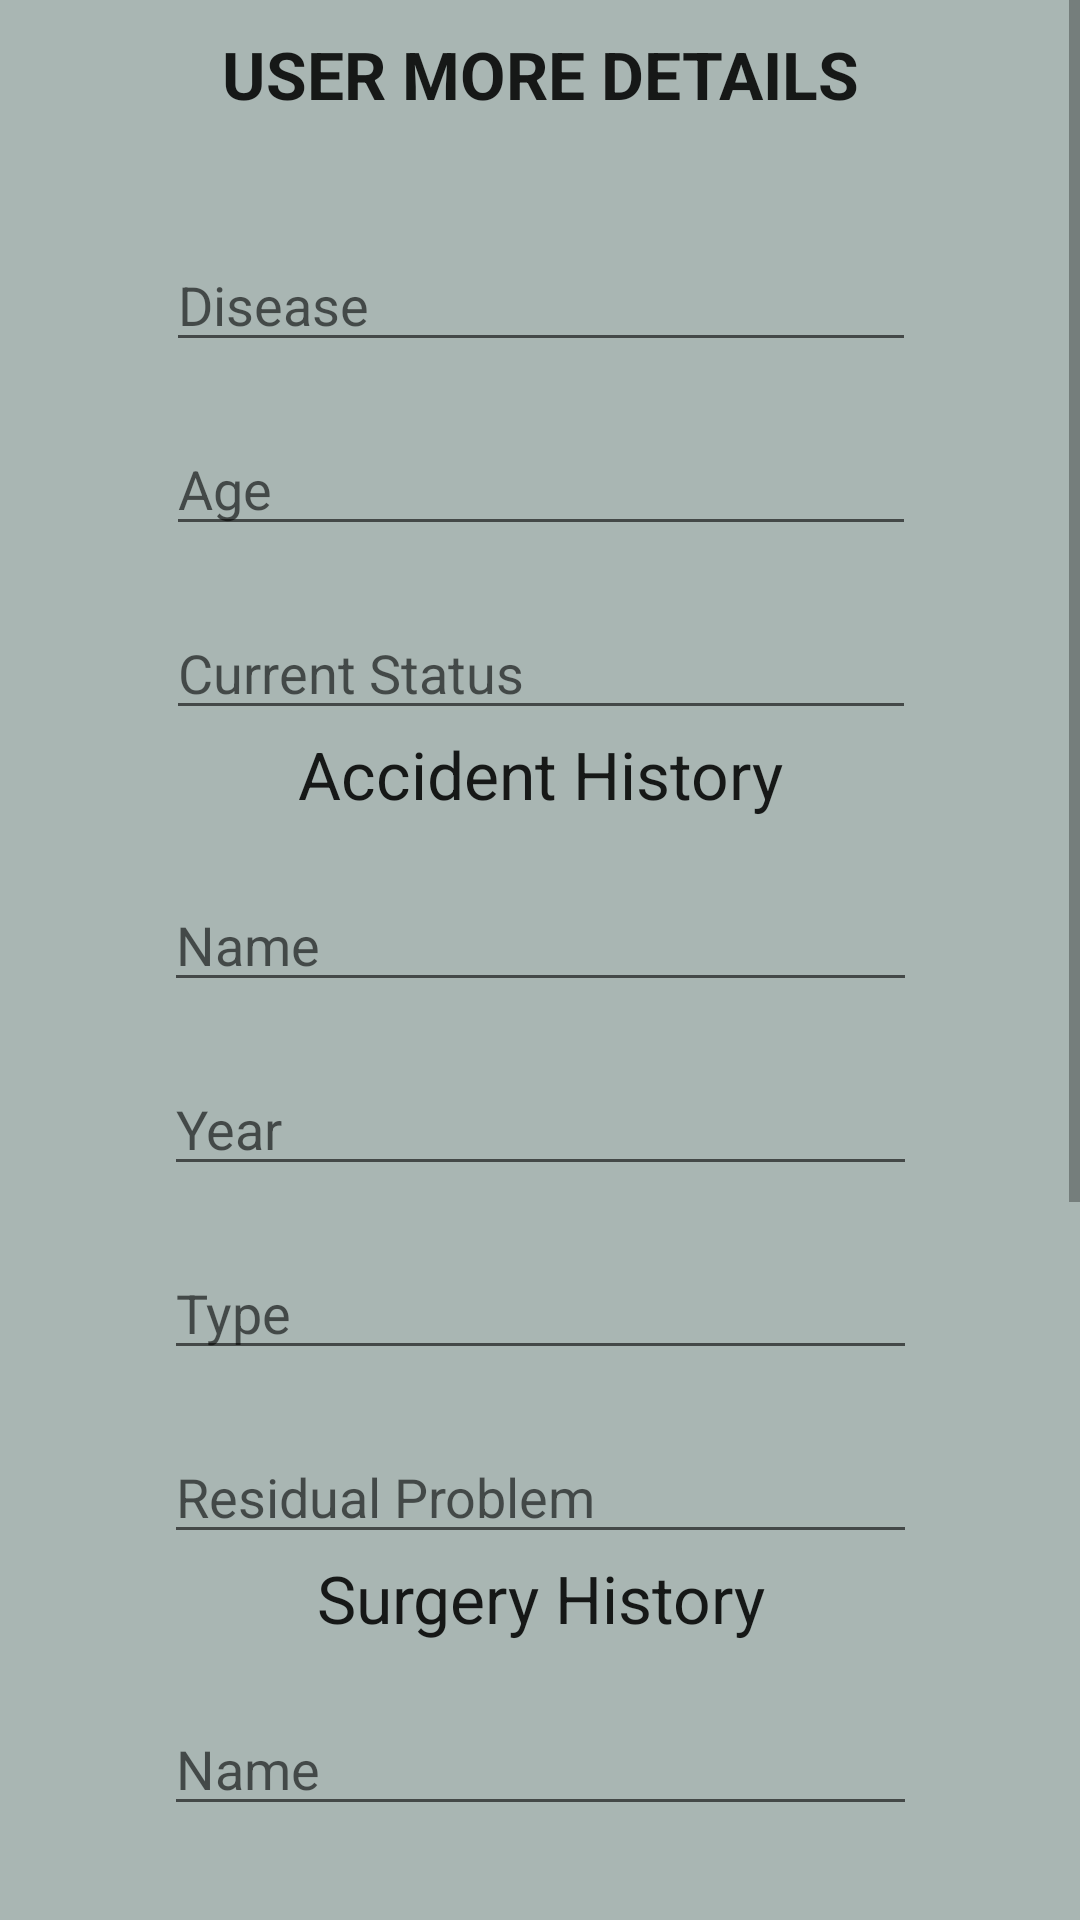

Produce the Android XML layout that renders to this screen, including the resource entries it uses.
<!-- AndroidManifest.xml: application theme Theme.AppCompat.Light -->
<!-- res/layout/activity_add__more_user.xml -->
<?xml version="1.0" encoding="utf-8"?>
<ScrollView xmlns:android="http://schemas.android.com/apk/res/android"
    xmlns:tools="http://schemas.android.com/tools" android:layout_width="match_parent"
    android:layout_height="match_parent" android:paddingLeft="@dimen/activity_horizontal_margin"
    android:paddingRight="@dimen/activity_horizontal_margin"
    android:paddingTop="@dimen/activity_vertical_margin"
    android:paddingBottom="@dimen/activity_vertical_margin"
    tools:context="com.example.hamshi.insertdatatodatabase.Register"
    android:orientation="vertical"
    android:background="#a9b6b3">
<LinearLayout xmlns:android="http://schemas.android.com/apk/res/android"
    android:layout_width="match_parent"
    android:layout_height="match_parent"
    android:paddingLeft="@dimen/activity_horizontal_margin"
    android:paddingRight="@dimen/activity_horizontal_margin"
    android:paddingTop="@dimen/activity_vertical_margin"
    android:paddingBottom="@dimen/activity_vertical_margin"

    android:orientation="vertical"
    android:background="#a9b6b3"
    >
    <TextView
        android:layout_width="wrap_content"
        android:layout_height="wrap_content"
        android:text="USER MORE DETAILS"
        android:textAppearance="?android:textAppearanceLarge"
        android:textStyle="bold"
        android:layout_gravity="center_horizontal"
        android:layout_marginTop="10dp"
        />
    <EditText

        android:layout_width="250dp"
        android:layout_height="wrap_content"
        android:hint="Disease"
        android:id="@+id/Disease"
        android:layout_gravity="center_horizontal"
        android:layout_marginTop="40dp"
        />
    <EditText
        android:layout_width="250dp"
        android:layout_height="wrap_content"
        android:hint="Age"
        android:id="@+id/Age"
        android:inputType="number"
        android:layout_gravity="center_horizontal"
        android:layout_marginTop="20dp"
        />
    <EditText
        android:layout_width="250dp"
        android:layout_height="wrap_content"
        android:hint="Current Status"
        android:id="@+id/Status"
        android:layout_gravity="center_horizontal"
        android:layout_marginTop="20dp"

        />

    <TextView
        android:layout_width="wrap_content"
        android:layout_height="wrap_content"
        android:textAppearance="?android:attr/textAppearanceLarge"
        android:text="Accident History"
        android:id="@+id/textView22"
        android:layout_gravity="center_horizontal" />

    <EditText
        android:layout_width="251dp"
        android:layout_height="wrap_content"
        android:hint="Name"
        android:id="@+id/Aname"
        android:layout_gravity="center_horizontal"
        android:layout_marginTop="20dp"
        />


    <EditText
        android:layout_width="251dp"
        android:layout_height="wrap_content"
        android:hint="Year"
        android:inputType="number"
        android:id="@+id/Ayear"
        android:layout_gravity="center_horizontal"
        android:layout_marginTop="20dp"
        />
    <EditText
        android:layout_width="251dp"
        android:layout_height="wrap_content"
        android:hint="Type"
        android:id="@+id/Atype"
        android:layout_gravity="center_horizontal"
        android:layout_marginTop="20dp"
        />
    <EditText
        android:layout_width="251dp"
        android:layout_height="wrap_content"
        android:hint="Residual Problem"
        android:id="@+id/Aproblem"
        android:layout_gravity="center_horizontal"
        android:layout_marginTop="20dp"
        />
    <TextView
        android:layout_width="wrap_content"
        android:layout_height="wrap_content"
        android:textAppearance="?android:attr/textAppearanceLarge"
        android:text="Surgery History"
        android:id="@+id/surgery"
        android:layout_gravity="center_horizontal" />
    <EditText
        android:layout_width="251dp"
        android:layout_height="wrap_content"
        android:hint="Name"
        android:id="@+id/Sname"
        android:layout_gravity="center_horizontal"
        android:layout_marginTop="20dp"
        />


    <EditText
        android:layout_width="251dp"
        android:layout_height="wrap_content"
        android:hint="Year"
        android:inputType="number"
        android:id="@+id/Syear"
        android:layout_gravity="center_horizontal"
        android:layout_marginTop="20dp"
        />
    <EditText
        android:layout_width="251dp"
        android:layout_height="wrap_content"
        android:hint="Type"
        android:id="@+id/Stype"
        android:layout_gravity="center_horizontal"
        android:layout_marginTop="20dp"
        />
    <EditText
        android:layout_width="251dp"
        android:layout_height="wrap_content"
        android:hint="Residual Problem"
        android:id="@+id/Sproblem"
        android:layout_gravity="center_horizontal"
        android:layout_marginTop="20dp"
        />
    <TextView
        android:layout_width="wrap_content"
        android:layout_height="wrap_content"
        android:textAppearance="?android:attr/textAppearanceLarge"
        android:text="Medication History"
        android:id="@+id/Medication"
        android:layout_gravity="center_horizontal" />
    <EditText
        android:layout_width="251dp"
        android:layout_height="wrap_content"
        android:hint="Nmae"
        android:id="@+id/Mname"
        android:layout_gravity="center_horizontal"
        android:layout_marginTop="20dp"
        />
    <EditText
        android:layout_width="251dp"
        android:layout_height="wrap_content"
        android:hint="Value"
        android:id="@+id/Mvalue"
        android:inputType="number"
        android:layout_gravity="center_horizontal"
        android:layout_marginTop="20dp"
        />
    <Button
        android:layout_width="130dp"
        android:layout_height="wrap_content"
        android:text="save"
        android:layout_gravity="center_horizontal"
        android:layout_marginTop="30dp"
        android:onClick="userReg"
        />


</LinearLayout>
</ScrollView>
<!-- resources referenced by this layout -->
<resources>

</resources>
